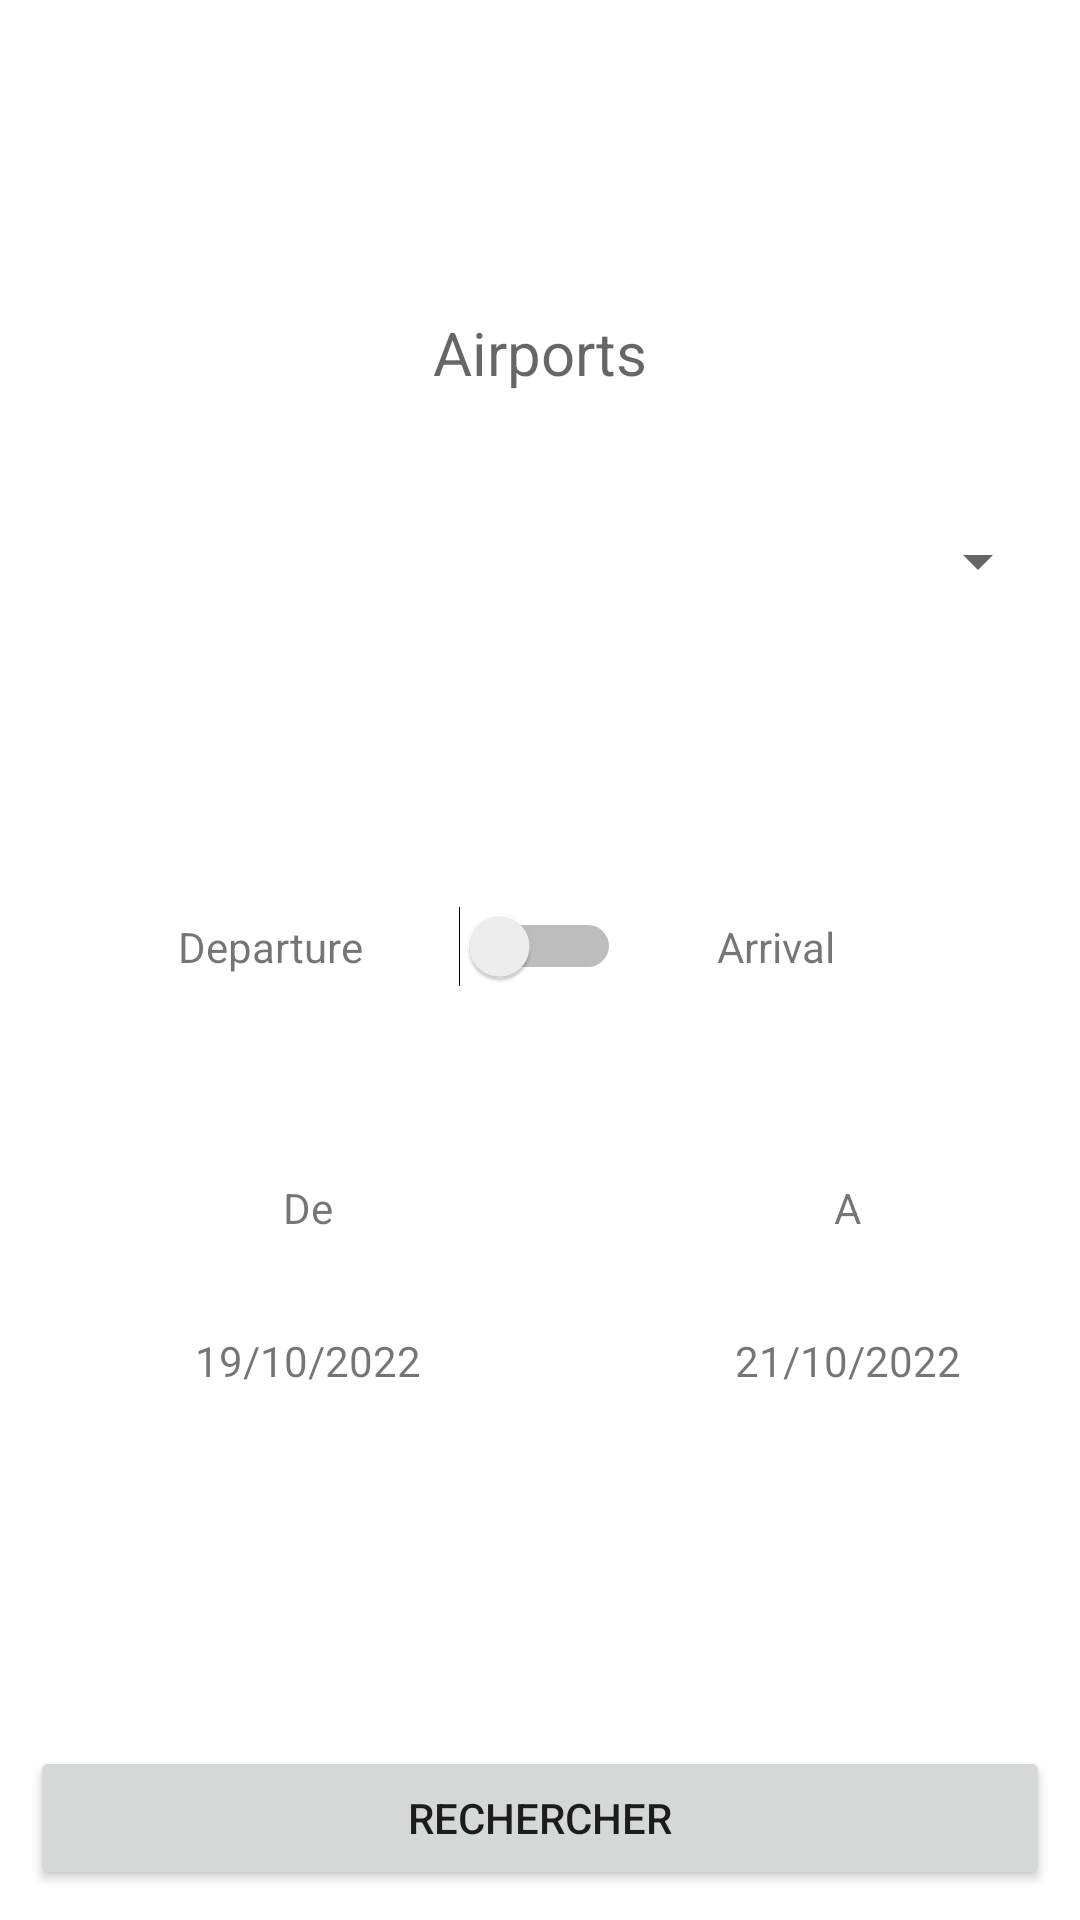

This screen was rendered from an Android layout file. Write that file and the resources it references.
<!-- AndroidManifest.xml: application theme Theme.FlightTracker -->
<!-- res/layout/activity_main.xml -->
<?xml version="1.0" encoding="utf-8"?>
<androidx.constraintlayout.widget.ConstraintLayout xmlns:android="http://schemas.android.com/apk/res/android"
    xmlns:app="http://schemas.android.com/apk/res-auto"
    xmlns:tools="http://schemas.android.com/tools"
    android:layout_width="match_parent"
    android:layout_height="match_parent"
    tools:context=".MainActivity">

    <TextView
        android:id="@+id/airportsLabel"
        android:layout_width="wrap_content"
        android:layout_height="wrap_content"
        android:layout_marginBottom="32dp"
        android:text="Airports"
        android:textAppearance="@style/TextAppearance.AppCompat.Display1"
        android:textSize="20sp"
        app:layout_constraintBottom_toTopOf="@+id/spinnerAirports"
        app:layout_constraintEnd_toEndOf="parent"
        app:layout_constraintStart_toStartOf="parent" />

    <Spinner
        android:id="@+id/spinnerAirports"
        android:layout_width="0dp"
        android:layout_height="48dp"
        android:layout_marginStart="10dp"
        android:layout_marginEnd="10dp"
        android:layout_marginBottom="150dp"
        app:layout_constraintBottom_toTopOf="@+id/guideline2"
        app:layout_constraintEnd_toEndOf="parent"
        app:layout_constraintHorizontal_bias="0.495"
        app:layout_constraintStart_toStartOf="parent" />

    <androidx.constraintlayout.widget.Guideline
        android:id="@+id/guideline2"
        android:layout_width="wrap_content"
        android:layout_height="wrap_content"
        android:orientation="horizontal"
        app:layout_constraintBottom_toBottomOf="parent"
        app:layout_constraintGuide_begin="361dp"
        app:layout_constraintTop_toTopOf="parent" />

    <Button
        android:id="@+id/button"
        android:layout_width="0dp"
        android:layout_height="wrap_content"
        android:layout_marginStart="10dp"
        android:layout_marginEnd="10dp"
        android:layout_marginBottom="10dp"
        android:text="Rechercher"
        app:layout_constraintBottom_toBottomOf="parent"
        app:layout_constraintEnd_toEndOf="parent"
        app:layout_constraintStart_toStartOf="parent" />

    <Switch
        android:id="@+id/airportSwitch"
        android:layout_width="wrap_content"
        android:layout_height="wrap_content"
        android:layout_marginBottom="32dp"
        app:layout_constraintBottom_toTopOf="@+id/guideline2"
        app:layout_constraintEnd_toEndOf="parent"
        app:layout_constraintStart_toStartOf="parent" />

    <TextView
        android:id="@+id/departureLabel"
        android:layout_width="wrap_content"
        android:layout_height="wrap_content"
        android:layout_marginEnd="32dp"
        android:text="Departure"
        app:layout_constraintBottom_toBottomOf="@+id/airportSwitch"
        app:layout_constraintEnd_toStartOf="@+id/airportSwitch"
        app:layout_constraintTop_toTopOf="@+id/airportSwitch" />

    <TextView
        android:id="@+id/arrivalLabel"
        android:layout_width="wrap_content"
        android:layout_height="wrap_content"
        android:layout_marginStart="32dp"
        android:text="Arrival"
        app:layout_constraintBottom_toBottomOf="@+id/airportSwitch"
        app:layout_constraintStart_toEndOf="@+id/airportSwitch"
        app:layout_constraintTop_toTopOf="@+id/airportSwitch" />

    <androidx.constraintlayout.widget.Guideline
        android:id="@+id/guideline3"
        android:layout_width="wrap_content"
        android:layout_height="wrap_content"
        android:orientation="vertical"
        app:layout_constraintEnd_toEndOf="parent"
        app:layout_constraintGuide_begin="205dp"
        app:layout_constraintStart_toStartOf="parent" />

    <TextView
        android:id="@+id/fromLabel"
        android:layout_width="wrap_content"
        android:layout_height="wrap_content"
        android:layout_marginTop="32dp"
        android:text="De"
        app:layout_constraintEnd_toStartOf="@+id/guideline3"
        app:layout_constraintStart_toStartOf="parent"
        app:layout_constraintTop_toTopOf="@+id/guideline2" />

    <TextView
        android:id="@+id/toLabel"
        android:layout_width="wrap_content"
        android:layout_height="wrap_content"
        android:layout_marginTop="32dp"
        android:text="A"
        app:layout_constraintEnd_toEndOf="parent"
        app:layout_constraintStart_toStartOf="@+id/guideline3"
        app:layout_constraintTop_toTopOf="@+id/guideline2" />

    <TextView
        android:id="@+id/fromDateLabel"
        android:layout_width="wrap_content"
        android:layout_height="wrap_content"
        android:layout_marginTop="32dp"
        android:text="19/10/2022"
        app:layout_constraintEnd_toEndOf="@+id/fromLabel"
        app:layout_constraintStart_toStartOf="@+id/fromLabel"
        app:layout_constraintTop_toBottomOf="@+id/fromLabel" />

    <TextView
        android:id="@+id/toDateLabel"
        android:layout_width="wrap_content"
        android:layout_height="wrap_content"
        android:layout_marginTop="32dp"
        android:text="21/10/2022"
        android:textColorHighlight="#B20071FA"
        app:layout_constraintEnd_toEndOf="@+id/toLabel"
        app:layout_constraintStart_toStartOf="@+id/toLabel"
        app:layout_constraintTop_toBottomOf="@+id/toLabel" />

</androidx.constraintlayout.widget.ConstraintLayout>
<!-- resources referenced by this layout -->
<resources>
  <style name="Theme.FlightTracker" parent="Theme.MaterialComponents.DayNight.DarkActionBar">
          
          <item name="colorPrimary">@color/purple_500</item>
          <item name="colorPrimaryVariant">@color/purple_700</item>
          <item name="colorOnPrimary">@color/white</item>
          
          <item name="colorSecondary">@color/teal_200</item>
          <item name="colorSecondaryVariant">@color/teal_700</item>
          <item name="colorOnSecondary">@color/black</item>
          
          <item name="android:statusBarColor">?attr/colorPrimaryVariant</item>
          
      </style>
  <!-- not gathered from this repository: default colours our renderer supplied (Android Studio template values) -->
  <color name="purple_500">#FF6200EE</color>
  <color name="purple_700">#FF3700B3</color>
  <color name="teal_200">#FF03DAC5</color>
  <color name="teal_700">#FF018786</color>
  <color name="black">#FF000000</color>
  <color name="white">#FFFFFFFF</color>
</resources>
